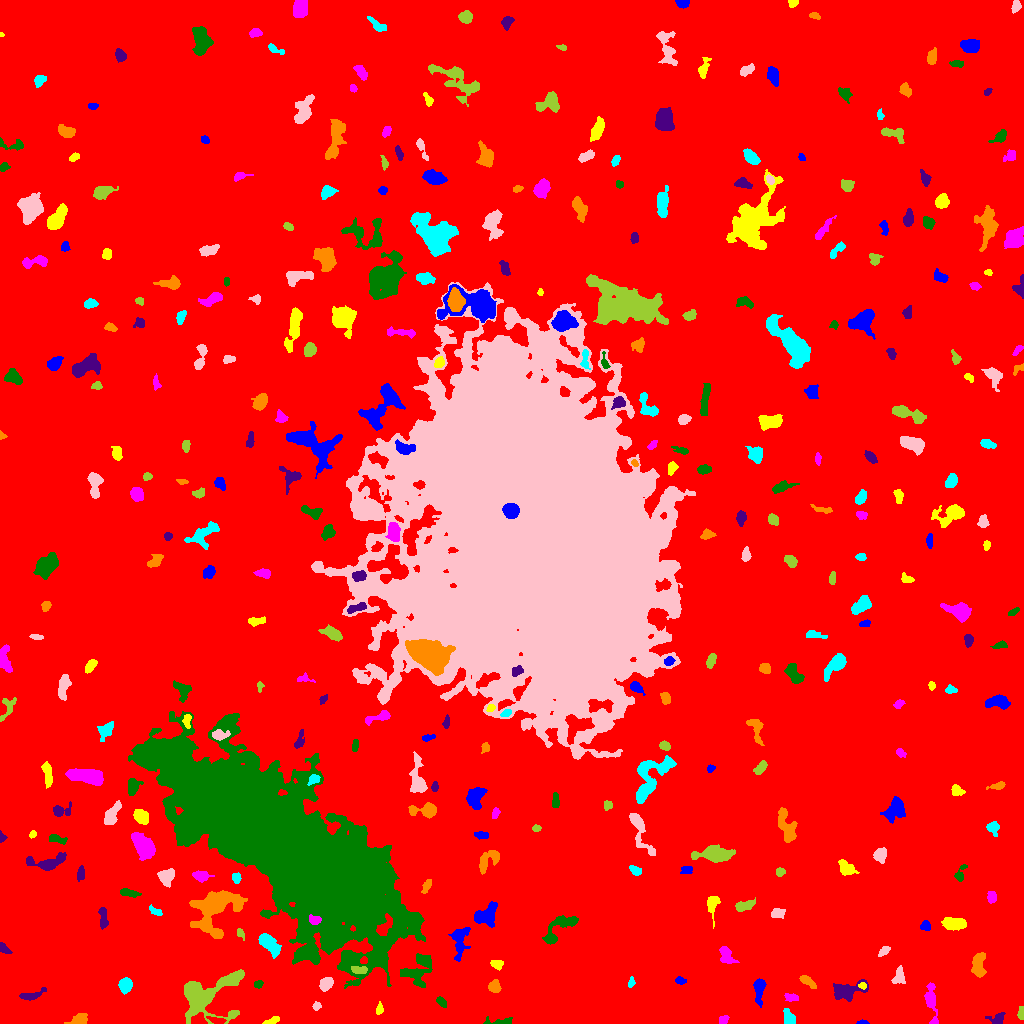

The table this chart was drawn from, first rows:
ID, X, Y, A, B, theta, total_flux, mu_max, mu_median, mu_mean, R_fwhm, R_e, R10, R90, x_start, x_end, y_start, y_end, area, greylevel
0, 535.5, 521.2, 304, 298.6, -0.4192, 2227580, 18.0, 2.0, 2.62, 51.79, 242.1, 92.27, 393.4, 0, 1023, 0, 1023, 850361, 2.62
1, 862.5, 0.8916, 2.59, 0.9184, -0.004802, 83.0, 4.0, 2.0, 1.844, 2.821, 1.871, 0.7979, 2.877, 856, 869, 0, 4, 45, 8.844
2, 271.4, 2.362, 4.18, 1.469, 0.3254, 268.0, 6.0, 3.0, 2.913, 3.949, 2.985, 1.128, 4.652, 262, 279, 0, 7, 92, 8.913
3, 723.5, 3.643, 2.401, 2.014, 0.4389, 207.0, 5.0, 3.0, 2.62, 3.742, 2.877, 1.128, 4.334, 719, 729, 0, 8, 79, 8.62
4, 499.8, 1.748, 7.938, 1.595, 0.05355, 326.0, 5.0, 3.0, 2.489, 4.583, 3.613, 1.382, 5.47, 483, 512, 0, 7, 131, 9.489
5, 997.6, 4.303, 4.026, 2.815, 0.2206, 343.0, 7.0, 2.0, 2.433, 3.241, 3.432, 1.262, 5.726, 985, 1005, 0, 11, 141, 9.433
6, 78.62, 3.445, 4.768, 2.302, 0.2674, 650.0, 10.0, 4.0, 3.846, 4.478, 3.909, 1.493, 6.232, 64, 87, 0, 10, 169, 9.846
7, 788.5, 5.583, 4.051, 2.63, -1.217, 899.0, 10.0, 6.0, 5.726, 5.944, 4.068, 1.693, 6.155, 783, 795, 0, 15, 157, 10.73
8, 316.6, 17.19, 2.07, 1.624, 0.08961, 105.0, 4.0, 1.0, 1.615, 3.09, 2.185, 0.7979, 3.656, 312, 321, 13, 22, 65, 8.615
9, 1021, 9.093, 2.431, 1.389, -1.487, 140.0, 6.0, 1.0, 1.795, 2.821, 2.257, 0.7979, 3.656, 1017, 1023, 4, 17, 78, 8.795
10, 679.6, 24.71, 2.97, 1.704, -0.7482, 198.0, 7.0, 2.0, 2.225, 2.394, 2.523, 0.7979, 4.26, 674, 687, 19, 30, 89, 10.22
11, 759.3, 35.72, 5.858, 2.36, 1.522, 1055, 14.0, 3.0, 4.627, 4.687, 4.068, 1.596, 6.956, 753, 766, 16, 45, 228, 10.63
12, 379.6, 13.52, 2.211, 1.773, 0.9299, 134.0, 5.0, 2.0, 1.763, 2.821, 2.394, 0.9772, 3.785, 376, 383, 9, 22, 76, 11.76
13, 791.1, 26.06, 3.397, 1.772, -0.1336, 198.0, 4.0, 2.0, 1.96, 4.334, 3.09, 1.128, 4.853, 784, 798, 22, 30, 101, 8.96
14, 441.3, 21.75, 3.097, 1.755, -0.8442, 211.0, 5.0, 2.0, 2.371, 3.432, 2.985, 1.128, 4.583, 436, 446, 16, 27, 89, 8.371
15, 31.09, 28.19, 7.357, 2.117, 0.293, 326.0, 4.0, 2.0, 1.918, 5.997, 4.297, 1.596, 6.555, 19, 46, 23, 36, 170, 7.918
16, 494.4, 36.58, 2.899, 2.731, -1.077, 520.0, 8.0, 4.0, 3.741, 4.754, 3.568, 1.382, 5.642, 488, 501, 31, 44, 139, 9.741
17, 631.1, 40.54, 2.574, 1.545, 1.293, 136.0, 5.0, 2.0, 2.159, 2.646, 2.394, 0.9772, 3.909, 628, 635, 36, 47, 63, 8.159
18, 326, 40.37, 3.514, 2.61, 0.8266, 632.0, 9.0, 3.5, 3.854, 4.442, 3.742, 1.493, 5.997, 319, 333, 32, 46, 164, 10.85
19, 205.4, 28.73, 16.46, 10.52, 0.3412, 6144, 14.0, 3.0, 4.701, 10.25, 9.508, 3.742, 16.75, 184, 244, 0, 54, 1307, 10.7
20, 546.5, 27.93, 8.626, 6.744, -0.8987, 18205, 49.0, 10.0, 14.8, 9.184, 9.062, 3.568, 15.87, 527, 566, 7, 52, 1230, 19.8
21, 680.1, 42.76, 2.312, 1.538, -0.1667, 136.0, 4.0, 2.0, 1.813, 3.613, 2.394, 0.9772, 3.742, 675, 686, 39, 47, 75, 8.813
22, 862.2, 37.8, 2.079, 1.439, -0.1063, 153.0, 7.0, 2.5, 2.942, 2.459, 2.111, 0.7979, 3.432, 858, 866, 34, 41, 52, 12.94
23, 931.1, 22.12, 10.89, 2.552, -1.434, 1057, 8.0, 3.0, 3.547, 6.457, 5.499, 2.111, 8.686, 924, 938, 0, 41, 298, 9.547
24, 258.3, 39.22, 2.279, 1.667, 0.4394, 130.0, 4.0, 2.0, 1.94, 3.656, 2.459, 0.9772, 3.785, 254, 263, 35, 43, 67, 10.94
25, 847, 32.32, 8.008, 3.902, 0.2238, 1532, 11.0, 4.0, 3.82, 5.754, 5.89, 2.257, 9.458, 833, 868, 22, 44, 401, 9.82
26, 807.2, 41.98, 4.817, 1.842, -0.59, 388.0, 6.0, 3.0, 2.791, 5.046, 3.7, 1.382, 5.642, 799, 816, 35, 48, 139, 8.791
27, 125.1, 38.11, 3.468, 2.887, 1.494, 905.0, 12.0, 5.0, 4.945, 4.82, 4.029, 1.596, 6.408, 118, 132, 29, 46, 183, 10.95
28, 898.9, 47.16, 4.319, 2.567, 1.375, 260.0, 4.0, 1.0, 1.576, 5.109, 3.827, 1.493, 6.024, 891, 905, 40, 58, 165, 9.576
29, 359.9, 53.27, 3.842, 1.678, -0.07824, 323.0, 7.0, 2.0, 2.737, 3.613, 3.141, 1.262, 4.983, 351, 367, 50, 57, 118, 16.74
30, 1014, 58.07, 2.274, 1.74, -0.8289, 207.0, 6.0, 2.5, 2.875, 3.385, 2.523, 0.9772, 4.029, 1009, 1018, 53, 62, 72, 10.88
31, 459.7, 82.4, 8.976, 3.899, 1.439, 653.0, 4.0, 2.0, 1.86, 8.253, 6.05, 2.459, 9.407, 448, 470, 62, 96, 351, 7.86
32, 496.9, 59.79, 2.906, 2.171, -0.1896, 438.0, 9.0, 4.0, 4.093, 3.868, 3.141, 1.262, 4.918, 490, 503, 53, 63, 107, 11.09
33, 726.4, 67.58, 5.167, 2.992, -1.057, 537.0, 6.0, 3.0, 2.607, 5.781, 4.583, 1.784, 7.001, 719, 739, 60, 77, 206, 8.607
34, 417.2, 53.64, 9.381, 6.288, 0.8263, 1410, 7.0, 2.0, 2.749, 7.024, 6.91, 2.646, 10.94, 400, 432, 36, 70, 513, 8.749
35, 4.886, 73.88, 3.527, 1.713, -0.6974, 201.0, 5.0, 2.0, 2.116, 3.241, 2.932, 1.128, 4.583, 0, 12, 70, 81, 95, 10.12
36, 978.3, 57.8, 6.379, 3.222, -1.564, 640.0, 5.0, 2.0, 2.302, 6.358, 5.528, 2.111, 8.195, 971, 986, 46, 71, 278, 8.302
37, 269.1, 79.29, 7.093, 3.15, -0.8136, 1545, 9.0, 5.0, 4.798, 7.464, 5.89, 2.394, 8.903, 258, 281, 65, 90, 322, 11.8
38, 884.2, 72.68, 3.24, 1.72, 0.7335, 297.0, 7.0, 3.0, 3.194, 3.656, 3.038, 1.128, 4.583, 878, 890, 67, 77, 93, 10.19
39, 240.4, 89.96, 3.216, 1.67, -1.058, 226.0, 5.0, 3.0, 3.275, 4.222, 2.877, 1.128, 4.222, 237, 244, 83, 95, 69, 8.275
40, 832.9, 95.52, 5.748, 1.962, 0.08922, 571.0, 7.0, 3.0, 2.913, 5.078, 4.184, 1.596, 6.383, 820, 844, 91, 100, 196, 9.913
41, 925.4, 97.53, 2.256, 2.199, -0.3752, 213.0, 6.0, 2.0, 2.242, 3.385, 2.764, 0.9772, 4.442, 920, 930, 93, 103, 95, 9.242
42, 955.5, 99.72, 6.016, 2.792, -0.08978, 937.0, 8.0, 3.0, 3.445, 6.024, 4.886, 1.954, 7.818, 941, 966, 93, 106, 272, 9.445
43, 314.2, 103.6, 3.045, 2.098, -0.1774, 378.0, 9.0, 3.0, 3.6, 3.29, 3.141, 1.128, 4.951, 309, 321, 99, 109, 105, 27.6
44, 559, 94.97, 11.79, 4.399, 0.7315, 1092, 7.0, 3.0, 2.716, 5.754, 6.408, 2.459, 9.934, 542, 578, 79, 108, 402, 8.716
45, 103.2, 105.1, 5.875, 1.839, -1.492, 448.0, 7.0, 3.0, 2.835, 3.989, 3.868, 1.596, 6.103, 98, 108, 94, 116, 158, 8.835
46, 215.4, 115.9, 13.38, 8.948, 0.6245, 5550, 13.0, 4.0, 4.501, 9.558, 10.22, 3.868, 16.68, 189, 247, 85, 133, 1233, 10.5
47, 155.7, 112.1, 3.706, 1.658, -0.489, 191.0, 5.0, 2.0, 2.099, 3.192, 2.985, 1.128, 4.618, 149, 162, 108, 119, 91, 10.1
48, 777.4, 109.9, 3.367, 2.335, 0.1783, 378.0, 6.0, 3.0, 2.953, 4.754, 3.523, 1.382, 5.499, 771, 785, 105, 115, 128, 8.953
49, 744.4, 117.6, 5.087, 2.158, 0.2833, 426.0, 5.0, 2.0, 2.393, 5.232, 3.989, 1.596, 6.155, 735, 755, 112, 126, 178, 9.393
50, 69.51, 123.5, 1.939, 1.368, -0.0, 106.0, 5.0, 2.0, 1.828, 2.523, 2.111, 0.7979, 3.338, 66, 73, 119, 128, 58, 8.828
51, 485.3, 108, 6.411, 4.394, 0.5566, 1705, 11.0, 5.0, 4.608, 6.333, 6.077, 2.326, 9.271, 474, 497, 96, 122, 370, 10.61
52, 712.4, 119, 5.781, 2.728, 1.447, 476.0, 5.0, 2.0, 2.466, 5.441, 4.37, 1.693, 6.699, 707, 720, 95, 127, 193, 8.466
53, 991.8, 126.3, 2.934, 1.997, -1.46, 248.0, 6.0, 2.0, 2.34, 3.989, 3.09, 1.128, 4.754, 987, 996, 120, 132, 106, 10.34
54, 128.6, 130.5, 5.075, 1.765, -0.1813, 362.0, 5.0, 3.0, 2.642, 4.82, 3.827, 1.493, 5.781, 120, 141, 126, 135, 137, 8.642
55, 80.65, 148.7, 3.11, 1.589, 1.47, 81.0, 2.0, 1.0, 0.7788, 4.514, 2.706, 1.128, 4.184, 77, 84, 142, 158, 104, 8.779
56, 426.8, 137.7, 4.002, 1.825, 1.06, 457.0, 8.0, 4.0, 4.394, 4.583, 3.432, 1.382, 5.202, 421, 431, 130, 144, 104, 10.39
57, 236.5, 145.6, 2.662, 2.032, -1.443, 276.0, 6.0, 3.0, 3.172, 4.184, 2.985, 1.128, 4.549, 232, 241, 140, 151, 87, 9.172
58, 165.7, 146.6, 3.76, 3.585, 1.558, 904.0, 9.0, 3.0, 4.0, 5.232, 4.37, 1.784, 7.114, 157, 174, 136, 155, 226, 10.0
59, 779.5, 151.8, 1.936, 1.825, 1.571, 100.0, 3.0, 1.0, 1.316, 3.29, 2.459, 0.9772, 3.785, 776, 785, 147, 156, 76, 8.316
... 324 more rows
